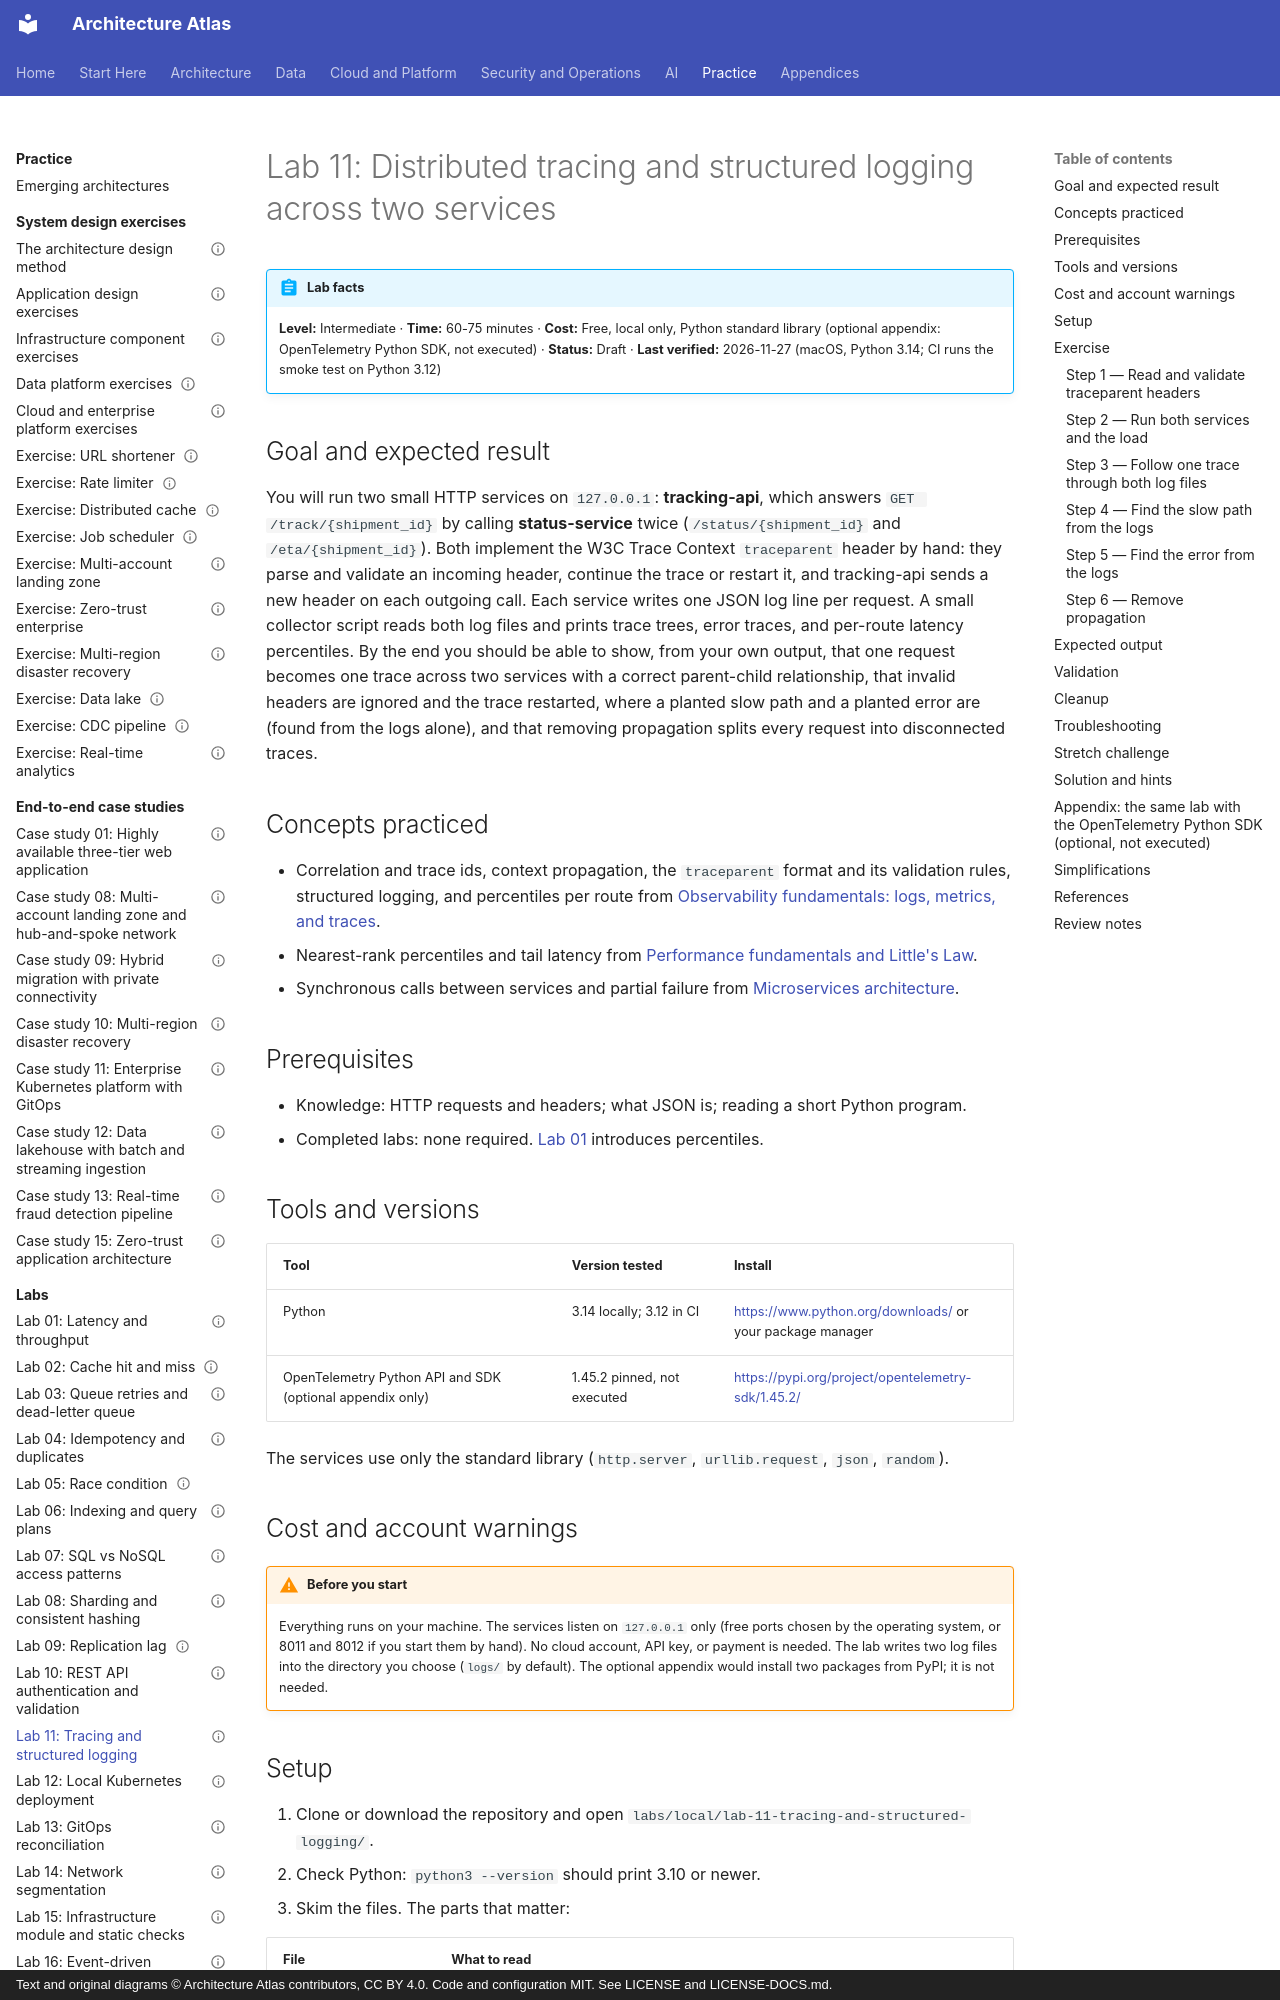

repository: vinay9354/architecture-atlas · page: labs/lab-11-tracing-and-structured-logging/index.html · generator: mkdocs · copyright: Text and original diagrams © Architecture Atlas contributors, CC BY 4.0. Code and configuration MIT. See LICENSE and LICENSE-DOCS.md.

---
title: "Lab 11: Distributed tracing and structured logging across two services"
description: "Propagate a hand-written W3C traceparent between two small HTTP services, log one JSON line per request, rebuild trace trees from the logs, find a planted slow path and error, and break propagation."
domain: "Observability, monitoring, SRE, and production operations"
level: Intermediate
status: Draft
estimated_time: "60-75 minutes"
last_verified: 2026-11-27
coverage_ids:
  - D15-T01
tags:
  - lab
  - observability-and-sre
  - distributed-tracing
  - logging
  - level-1-understand
  - level-2-apply
---

# Lab 11: Distributed tracing and structured logging across two services

!!! abstract "Lab facts"
    **Level:** Intermediate · **Time:** 60-75 minutes · **Cost:** Free, local only, Python standard
    library (optional appendix: OpenTelemetry Python SDK, not executed) · **Status:** Draft ·
    **Last verified:** 2026-11-27 (macOS, Python 3.14; CI runs the smoke test on Python 3.12)

## Goal and expected result

You will run two small HTTP services on `127.0.0.1`: **tracking-api**, which answers
`GET /track/{shipment_id}` by calling **status-service** twice (`/status/{shipment_id}` and
`/eta/{shipment_id}`). Both implement the W3C Trace Context `traceparent` header by hand: they parse
and validate an incoming header, continue the trace or restart it, and tracking-api sends a new
header on each outgoing call. Each service writes one JSON log line per request. A small collector
script reads both log files and prints trace trees, error traces, and per-route latency
percentiles. By the end you should be able to show, from your own output, that one request becomes
one trace across two services with a correct parent-child relationship, that invalid headers are
ignored and the trace restarted, where a planted slow path and a planted error are (found from the
logs alone), and that removing propagation splits every request into disconnected traces.

## Concepts practiced

- Correlation and trace ids, context propagation, the `traceparent` format and its validation
  rules, structured logging, and percentiles per route from
  [Observability fundamentals: logs, metrics, and traces](../observability-and-sre/observability-fundamentals-logs-metrics-and-traces.md).
- Nearest-rank percentiles and tail latency from
  [Performance fundamentals and Little's Law](../performance-and-scalability/performance-fundamentals-and-littles-law.md).
- Synchronous calls between services and partial failure from
  [Microservices architecture](../software-architecture/microservices-architecture.md).

## Prerequisites

- Knowledge: HTTP requests and headers; what JSON is; reading a short Python program.
- Completed labs: none required. [Lab 01](lab-01-latency-and-throughput.md) introduces percentiles.

## Tools and versions

| Tool | Version tested | Install |
|---|---|---|
| Python | 3.14 locally; 3.12 in CI | <https://www.python.org/downloads/> or your package manager |
| OpenTelemetry Python API and SDK (optional appendix only) | 1.45.2 pinned, not executed | <https://pypi.org/project/opentelemetry-sdk/1.45.2/> |

The services use only the standard library (`http.server`, `urllib.request`, `json`, `random`).

## Cost and account warnings

!!! warning "Before you start"
    Everything runs on your machine. The services listen on `127.0.0.1` only (free ports chosen by
    the operating system, or 8011 and 8012 if you start them by hand). No cloud account, API key,
    or payment is needed. The lab writes two log files into the directory you choose (`logs/` by
    default). The optional appendix would install two packages from PyPI; it is not needed.
